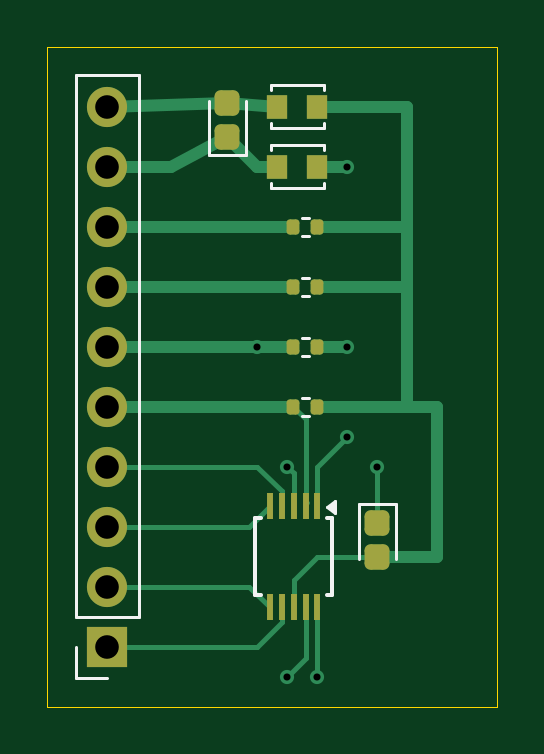
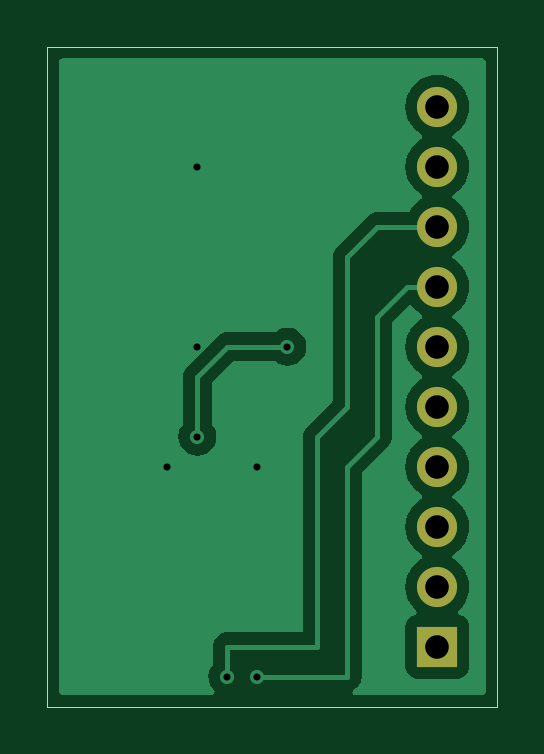
Circuit board: 11 layer files. Board 19.1 x 27.9 mm.
- bottom_copper: Pton1-B_Cu.gbr (19356 bytes)
- bottom_mask: Pton1-B_Mask.gbr (776 bytes)
- paste: Pton1-B_Paste.gbr (448 bytes)
- bottom_silk: Pton1-B_Silkscreen.gbr (449 bytes)
- outline: Pton1-Edge_Cuts.gbr (600 bytes)
- top_copper: Pton1-F_Cu.gbr (7229 bytes)
- top_mask: Pton1-F_Mask.gbr (2616 bytes)
- paste: Pton1-F_Paste.gbr (2288 bytes)
- top_silk: Pton1-F_Silkscreen.gbr (2660 bytes)
- drill: Pton1-NPTH-drl.gbr (457 bytes)
- drill: Pton1-PTH-drl.gbr (1028 bytes)

=== bottom_copper: Pton1-B_Cu.gbr (19356 bytes, source omitted) ===
=== bottom_mask: Pton1-B_Mask.gbr ===
%TF.GenerationSoftware,KiCad,Pcbnew,8.0.8*%
%TF.CreationDate,2025-01-25T22:43:36+07:00*%
%TF.ProjectId,Pton1,50746f6e-312e-46b6-9963-61645f706362,rev?*%
%TF.SameCoordinates,Original*%
%TF.FileFunction,Soldermask,Bot*%
%TF.FilePolarity,Negative*%
%FSLAX46Y46*%
G04 Gerber Fmt 4.6, Leading zero omitted, Abs format (unit mm)*
G04 Created by KiCad (PCBNEW 8.0.8) date 2025-01-25 22:43:36*
%MOMM*%
%LPD*%
G01*
G04 APERTURE LIST*
%ADD10R,1.700000X1.700000*%
%ADD11O,1.700000X1.700000*%
G04 APERTURE END LIST*
D10*
%TO.C,J2*%
X90170000Y-67310000D03*
D11*
X90170000Y-64770000D03*
X90170000Y-62230000D03*
X90170000Y-59690000D03*
X90170000Y-57150000D03*
X90170000Y-54610000D03*
X90170000Y-52070000D03*
X90170000Y-49530000D03*
X90170000Y-46990000D03*
X90170000Y-44450000D03*
%TD*%
M02*

=== paste: Pton1-B_Paste.gbr ===
%TF.GenerationSoftware,KiCad,Pcbnew,8.0.8*%
%TF.CreationDate,2025-01-25T22:43:36+07:00*%
%TF.ProjectId,Pton1,50746f6e-312e-46b6-9963-61645f706362,rev?*%
%TF.SameCoordinates,Original*%
%TF.FileFunction,Paste,Bot*%
%TF.FilePolarity,Positive*%
%FSLAX46Y46*%
G04 Gerber Fmt 4.6, Leading zero omitted, Abs format (unit mm)*
G04 Created by KiCad (PCBNEW 8.0.8) date 2025-01-25 22:43:36*
%MOMM*%
%LPD*%
G01*
G04 APERTURE LIST*
G04 APERTURE END LIST*
M02*

=== bottom_silk: Pton1-B_Silkscreen.gbr ===
%TF.GenerationSoftware,KiCad,Pcbnew,8.0.8*%
%TF.CreationDate,2025-01-25T22:43:36+07:00*%
%TF.ProjectId,Pton1,50746f6e-312e-46b6-9963-61645f706362,rev?*%
%TF.SameCoordinates,Original*%
%TF.FileFunction,Legend,Bot*%
%TF.FilePolarity,Positive*%
%FSLAX46Y46*%
G04 Gerber Fmt 4.6, Leading zero omitted, Abs format (unit mm)*
G04 Created by KiCad (PCBNEW 8.0.8) date 2025-01-25 22:43:36*
%MOMM*%
%LPD*%
G01*
G04 APERTURE LIST*
G04 APERTURE END LIST*
M02*

=== outline: Pton1-Edge_Cuts.gbr ===
%TF.GenerationSoftware,KiCad,Pcbnew,8.0.8*%
%TF.CreationDate,2025-01-25T22:43:36+07:00*%
%TF.ProjectId,Pton1,50746f6e-312e-46b6-9963-61645f706362,rev?*%
%TF.SameCoordinates,Original*%
%TF.FileFunction,Profile,NP*%
%FSLAX46Y46*%
G04 Gerber Fmt 4.6, Leading zero omitted, Abs format (unit mm)*
G04 Created by KiCad (PCBNEW 8.0.8) date 2025-01-25 22:43:36*
%MOMM*%
%LPD*%
G01*
G04 APERTURE LIST*
%TA.AperFunction,Profile*%
%ADD10C,0.050000*%
%TD*%
G04 APERTURE END LIST*
D10*
X87630000Y-41910000D02*
X106680000Y-41910000D01*
X106680000Y-69850000D01*
X87630000Y-69850000D01*
X87630000Y-41910000D01*
M02*

=== top_copper: Pton1-F_Cu.gbr (7229 bytes, source omitted) ===
=== top_mask: Pton1-F_Mask.gbr (2616 bytes, source withheld) ===
=== paste: Pton1-F_Paste.gbr (2288 bytes, source withheld) ===
=== top_silk: Pton1-F_Silkscreen.gbr ===
%TF.GenerationSoftware,KiCad,Pcbnew,8.0.8*%
%TF.CreationDate,2025-01-25T22:43:36+07:00*%
%TF.ProjectId,Pton1,50746f6e-312e-46b6-9963-61645f706362,rev?*%
%TF.SameCoordinates,Original*%
%TF.FileFunction,Legend,Top*%
%TF.FilePolarity,Positive*%
%FSLAX46Y46*%
G04 Gerber Fmt 4.6, Leading zero omitted, Abs format (unit mm)*
G04 Created by KiCad (PCBNEW 8.0.8) date 2025-01-25 22:43:36*
%MOMM*%
%LPD*%
G01*
G04 APERTURE LIST*
%ADD10C,0.120000*%
%ADD11C,0.150000*%
G04 APERTURE END LIST*
D10*
%TO.C,C2*%
X96035000Y-46517500D02*
X96035000Y-44207500D01*
X94465000Y-46517500D02*
X96035000Y-46517500D01*
X94465000Y-44207500D02*
X94465000Y-46517500D01*
%TO.C,R4*%
X98396359Y-54230000D02*
X98703641Y-54230000D01*
X98396359Y-54990000D02*
X98703641Y-54990000D01*
%TO.C,J2*%
X88840000Y-66040000D02*
X88840000Y-43120000D01*
X88840000Y-68640000D02*
X88840000Y-67310000D01*
X90170000Y-68640000D02*
X88840000Y-68640000D01*
X91500000Y-43120000D02*
X88840000Y-43120000D01*
X91500000Y-66040000D02*
X88840000Y-66040000D01*
X91500000Y-66040000D02*
X91500000Y-43120000D01*
%TO.C,C1*%
X100815000Y-61277500D02*
X100815000Y-63587500D01*
X102385000Y-61277500D02*
X100815000Y-61277500D01*
X102385000Y-63587500D02*
X102385000Y-61277500D01*
%TO.C,R2*%
X98703641Y-49150000D02*
X98396359Y-49150000D01*
X98703641Y-49910000D02*
X98396359Y-49910000D01*
%TO.C,FB1*%
X97100000Y-43540000D02*
X99320000Y-43540000D01*
X97100000Y-43750000D02*
X97100000Y-43540000D01*
X97100000Y-45360000D02*
X97100000Y-45150000D01*
X99320000Y-43750000D02*
X99320000Y-43540000D01*
X99320000Y-45150000D02*
X99320000Y-45360000D01*
X99320000Y-45360000D02*
X97100000Y-45360000D01*
%TO.C,FB2*%
X97100000Y-46080000D02*
X99320000Y-46080000D01*
X97100000Y-46290000D02*
X97100000Y-46080000D01*
X97100000Y-47900000D02*
X97100000Y-47690000D01*
X99320000Y-46290000D02*
X99320000Y-46080000D01*
X99320000Y-47690000D02*
X99320000Y-47900000D01*
X99320000Y-47900000D02*
X97100000Y-47900000D01*
D11*
%TO.C,Ship1*%
X96435000Y-61875000D02*
X96435000Y-65125000D01*
X96435000Y-61875000D02*
X96660000Y-61875000D01*
X96435000Y-65125000D02*
X96660000Y-65125000D01*
X99685000Y-61875000D02*
X99460000Y-61875000D01*
X99685000Y-61875000D02*
X99685000Y-65125000D01*
X99685000Y-65125000D02*
X99460000Y-65125000D01*
D10*
X99790000Y-61640000D02*
X99460000Y-61400000D01*
X99790000Y-61160000D01*
X99790000Y-61640000D01*
G36*
X99790000Y-61640000D02*
G01*
X99460000Y-61400000D01*
X99790000Y-61160000D01*
X99790000Y-61640000D01*
G37*
%TO.C,R1*%
X98703641Y-56770000D02*
X98396359Y-56770000D01*
X98703641Y-57530000D02*
X98396359Y-57530000D01*
%TO.C,R3*%
X98703641Y-51690000D02*
X98396359Y-51690000D01*
X98703641Y-52450000D02*
X98396359Y-52450000D01*
%TD*%
M02*

=== drill: Pton1-NPTH-drl.gbr ===
%TF.GenerationSoftware,KiCad,Pcbnew,8.0.8*%
%TF.CreationDate,2025-01-25T22:43:29+07:00*%
%TF.ProjectId,Pton1,50746f6e-312e-46b6-9963-61645f706362,rev?*%
%TF.SameCoordinates,Original*%
%TF.FileFunction,NonPlated,1,2,NPTH*%
%TF.FilePolarity,Positive*%
%FSLAX46Y46*%
G04 Gerber Fmt 4.6, Leading zero omitted, Abs format (unit mm)*
G04 Created by KiCad (PCBNEW 8.0.8) date 2025-01-25 22:43:29*
%MOMM*%
%LPD*%
G01*
G04 APERTURE LIST*
G04 APERTURE END LIST*
M02*

=== drill: Pton1-PTH-drl.gbr ===
%TF.GenerationSoftware,KiCad,Pcbnew,8.0.8*%
%TF.CreationDate,2025-01-25T22:43:29+07:00*%
%TF.ProjectId,Pton1,50746f6e-312e-46b6-9963-61645f706362,rev?*%
%TF.SameCoordinates,Original*%
%TF.FileFunction,Plated,1,2,PTH,Drill*%
%TF.FilePolarity,Positive*%
%FSLAX46Y46*%
G04 Gerber Fmt 4.6, Leading zero omitted, Abs format (unit mm)*
G04 Created by KiCad (PCBNEW 8.0.8) date 2025-01-25 22:43:29*
%MOMM*%
%LPD*%
G01*
G04 APERTURE LIST*
%TA.AperFunction,ViaDrill*%
%ADD10C,0.300000*%
%TD*%
%TA.AperFunction,ComponentDrill*%
%ADD11C,1.000000*%
%TD*%
G04 APERTURE END LIST*
D10*
X96520000Y-54610000D03*
X97790000Y-59690000D03*
X97790000Y-68580000D03*
X99060000Y-68580000D03*
X100330000Y-46990000D03*
X100330000Y-54610000D03*
X100330000Y-58420000D03*
X101600000Y-59690000D03*
D11*
%TO.C,J2*%
X90170000Y-44450000D03*
X90170000Y-46990000D03*
X90170000Y-49530000D03*
X90170000Y-52070000D03*
X90170000Y-54610000D03*
X90170000Y-57150000D03*
X90170000Y-59690000D03*
X90170000Y-62230000D03*
X90170000Y-64770000D03*
X90170000Y-67310000D03*
M02*

